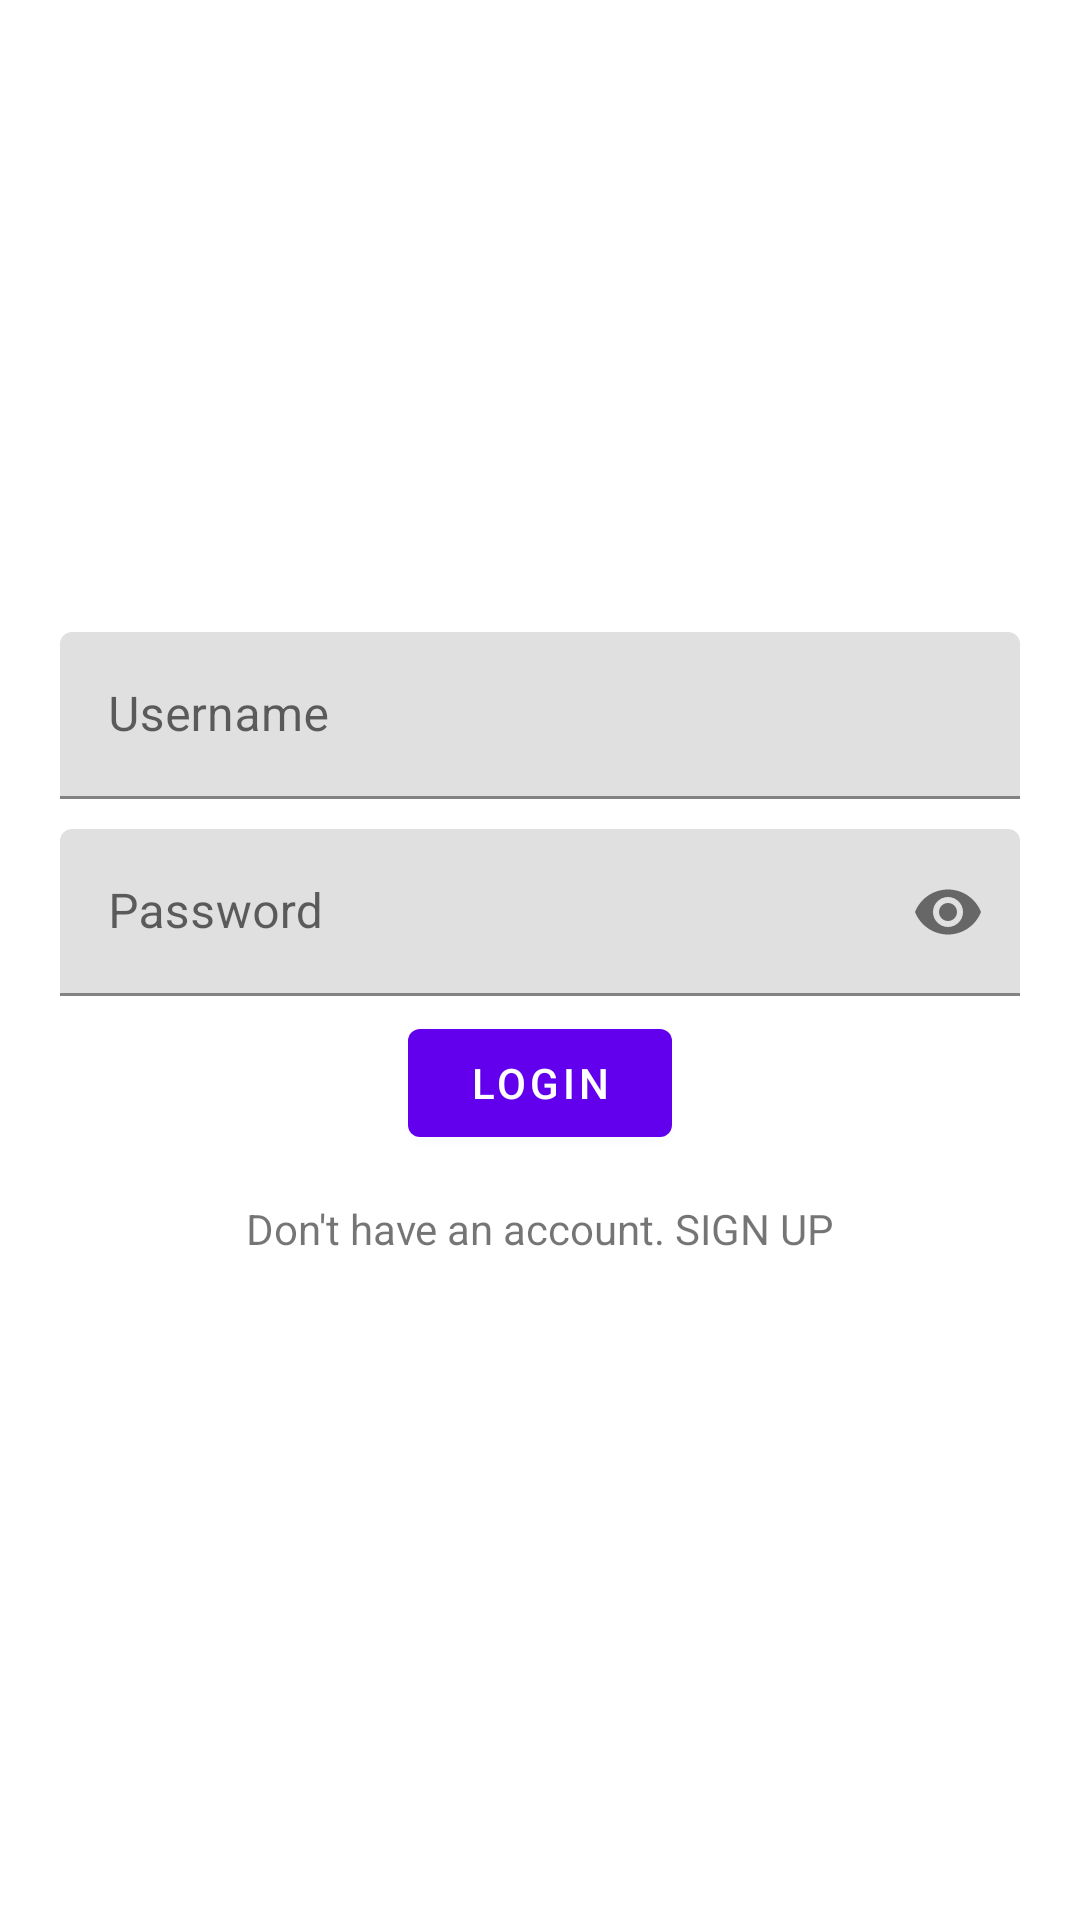

Write the Android layout XML for this screen, with the resource values it uses.
<!-- AndroidManifest.xml: application theme Theme.HWA2_TR_Mod5 -->
<!-- res/layout/activity_login.xml -->
<?xml version="1.0" encoding="utf-8"?>
<androidx.constraintlayout.widget.ConstraintLayout xmlns:android="http://schemas.android.com/apk/res/android"
    xmlns:app="http://schemas.android.com/apk/res-auto"
    xmlns:tools="http://schemas.android.com/tools"
    android:layout_width="match_parent"
    android:layout_height="match_parent"
    tools:context=".Login">
    <LinearLayout
        android:layout_width="match_parent"
        android:layout_height="match_parent"
        android:orientation="vertical"
        android:gravity="center"
        android:layout_margin="15dp">

        <com.google.android.material.textfield.TextInputLayout
            android:id="@+id/loginUserNameLayout"
            android:layout_width="match_parent"
            android:layout_height="wrap_content"
            style="@style/ThemeOverlay.Material3.TextInputEditText.OutlinedBox"
            android:hint="Username"
            app:hintTextColor="@color/cardview_dark_background"
            android:padding="5dp"
            app:endIconMode="clear_text"
            >
            <com.google.android.material.textfield.TextInputEditText
                android:id="@+id/loginUserNameEntry"
                android:layout_width="match_parent"
                android:layout_height="match_parent"
                android:inputType="text"/>
        </com.google.android.material.textfield.TextInputLayout>
        <com.google.android.material.textfield.TextInputLayout
            android:id="@+id/loginPasswordLayout"
            android:layout_width="match_parent"
            android:layout_height="wrap_content"
            style="@style/ThemeOverlay.Material3.TextInputEditText.OutlinedBox"
            android:hint="Password"
            app:hintTextColor="@color/cardview_dark_background"
            android:padding="5dp"
            app:endIconMode="password_toggle"
            >
            <com.google.android.material.textfield.TextInputEditText
                android:id="@+id/loginPasswordEntry"
                android:layout_width="match_parent"
                android:layout_height="match_parent"
                android:inputType="textPassword"/>
        </com.google.android.material.textfield.TextInputLayout>

        <com.google.android.material.button.MaterialButton
            android:id="@+id/btnLogin"
            android:layout_width="wrap_content"
            android:layout_height="wrap_content"
            android:text="Login"/>

        <com.google.android.material.textview.MaterialTextView
            android:id="@+id/notHaveAnAccount_SignInTextView"
            android:layout_width="match_parent"
            android:layout_height="wrap_content"
            android:text="Don't have an account. SIGN UP"
            android:gravity="center"
            android:padding="15dp"
            />
    </LinearLayout>

</androidx.constraintlayout.widget.ConstraintLayout>
<!-- resources referenced by this layout -->
<resources>
  <style name="Theme.HWA2_TR_Mod5" parent="Theme.MaterialComponents.DayNight.DarkActionBar">
          
          <item name="colorPrimary">@color/purple_500</item>
          <item name="colorPrimaryVariant">@color/purple_700</item>
          <item name="colorOnPrimary">@color/white</item>
          
          <item name="colorSecondary">@color/teal_200</item>
          <item name="colorSecondaryVariant">@color/teal_700</item>
          <item name="colorOnSecondary">@color/black</item>
          
          <item name="android:statusBarColor" tools:targetApi="l">?attr/colorPrimaryVariant</item>
          
      </style>
  <!-- not gathered from this repository: default colours our renderer supplied (Android Studio template values) -->
  <color name="purple_500">#FF6200EE</color>
  <color name="purple_700">#FF3700B3</color>
  <color name="teal_200">#FF03DAC5</color>
  <color name="teal_700">#FF018786</color>
  <color name="black">#FF000000</color>
  <color name="white">#FFFFFFFF</color>
</resources>
